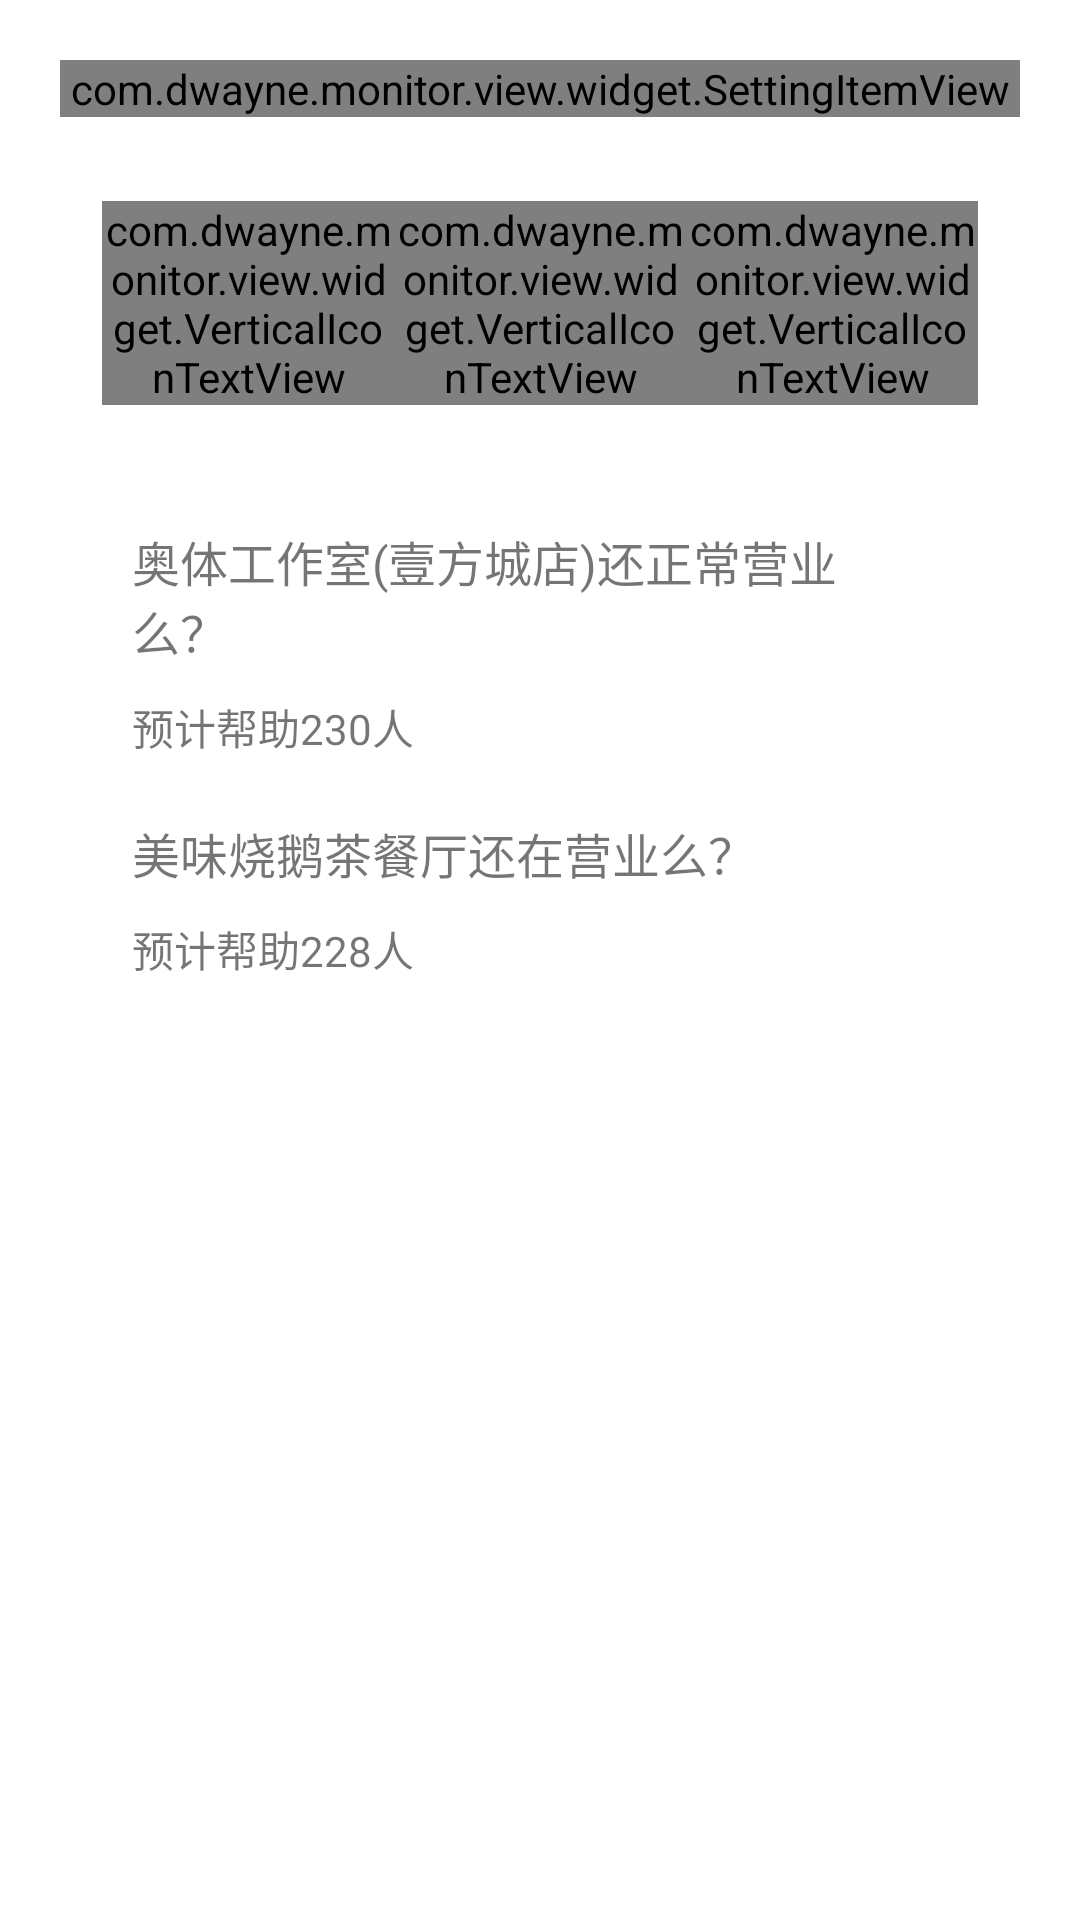

This screen was rendered from an Android layout file. Write that file and the resources it references.
<!-- AndroidManifest.xml: application theme AppTheme -->
<!-- res/layout/user_detail_data_contribute_recycle_item.xml -->
<?xml version="1.0" encoding="utf-8"?>
<LinearLayout xmlns:android="http://schemas.android.com/apk/res/android"
    xmlns:app="http://schemas.android.com/apk/res-auto"
    android:layout_width="match_parent"
    android:layout_height="wrap_content"
    android:background="@color/white"
    android:orientation="vertical"
    android:padding="@dimen/padding_large2">

    <com.dwayne.monitor.view.widget.SettingItemView
        android:layout_width="match_parent"
        android:layout_height="wrap_content"
        app:sivSubtitle="@string/user_detail_see_contribute"
        app:sivSubtitleSize="14dp"
        app:sivSubtitleVisiable="true"
        app:sivTitle="@string/user_detail_data_contribute"
        app:sivTitleBlod="true"
        app:sivTitleColor="@color/user_detail_color_black"
        app:sivTitleSize="18dp" />


    <LinearLayout
        android:layout_width="match_parent"
        android:layout_height="wrap_content"
        android:layout_marginTop="@dimen/padding_large"
        android:background="@drawable/user_detail_medal_rect_bg"
        android:orientation="vertical"
        android:padding="@dimen/padding_large">

        <LinearLayout
            android:id="@+id/ll_container"
            android:layout_width="match_parent"
            android:layout_height="wrap_content"
            android:layout_marginBottom="@dimen/padding_size"
            android:orientation="horizontal">

            <com.dwayne.monitor.view.widget.VerticalIconTextView
                android:layout_width="0dp"
                android:layout_height="wrap_content"
                android:layout_weight="1"
                app:vitIcon="@drawable/user_detail_loc_unlock_icon"
                app:vitTitle="@string/user_detail_loc_unlock" />

            <com.dwayne.monitor.view.widget.VerticalIconTextView
                android:layout_width="0dp"
                android:layout_height="wrap_content"
                android:layout_weight="1"
                app:vitIcon="@drawable/user_detail_add_loc_icon"
                app:vitTitle="@string/user_detail_add_loc" />

            <com.dwayne.monitor.view.widget.VerticalIconTextView
                android:layout_width="0dp"
                android:layout_height="wrap_content"
                android:layout_weight="1"
                app:vitIcon="@drawable/user_detail_add_merchant_icon"
                app:vitTitle="@string/user_detail_add_merchant" />

        </LinearLayout>


        <View
            android:layout_width="match_parent"
            android:layout_height="1px"
            android:layout_margin="@dimen/padding_size"
            android:background="@drawable/common_line" />

        <RelativeLayout
            android:layout_width="match_parent"
            android:layout_height="wrap_content"
            android:layout_margin="@dimen/padding_size">

            <TextView
                android:id="@+id/tv_question1"
                style="@style/NormalTextTheme.BaseTextTheme"
                android:layout_alignParentStart="true"
                android:layout_toStartOf="@id/tv_to_answer1"
                android:text="@string/user_detail_contribute_question1"
                android:textColor="@color/user_detail_title_color" />

            <TextView
                android:id="@+id/tv_to_answer1"
                style="@style/UserDetailRectCircleText"
                android:layout_alignParentEnd="true"
                android:layout_marginStart="@dimen/padding_size"
                android:background="@drawable/user_detail_login_rect_bg"
                android:drawablePadding="4dp"
                android:paddingLeft="@dimen/padding_large2"
                android:paddingRight="@dimen/padding_large2"
                android:text="@string/user_detail_to_answer" />

            <TextView
                style="@style/SmallTextTheme.BaseTextTheme"
                android:layout_below="@id/tv_question1"
                android:layout_alignParentStart="true"
                android:layout_marginTop="@dimen/padding_size"
                android:text="@string/user_detail_help_count230"
                android:textColor="@color/user_detail_gray_color" />

        </RelativeLayout>

        <RelativeLayout
            android:layout_width="match_parent"
            android:layout_height="wrap_content"
            android:layout_margin="@dimen/padding_size">

            <TextView
                android:id="@+id/tv_question2"
                style="@style/NormalTextTheme.BaseTextTheme"
                android:layout_alignParentStart="true"
                android:layout_toStartOf="@id/tv_to_answer2"
                android:text="@string/user_detail_contribute_question2"
                android:textColor="@color/user_detail_title_color" />

            <TextView
                android:id="@+id/tv_to_answer2"
                style="@style/UserDetailRectCircleText"
                android:layout_alignParentEnd="true"
                android:layout_marginStart="@dimen/padding_size"
                android:paddingLeft="@dimen/padding_large2"
                android:paddingRight="@dimen/padding_large2"

                android:background="@drawable/user_detail_login_rect_bg"
                android:drawablePadding="4dp"
                android:text="@string/user_detail_to_answer" />

            <TextView
                style="@style/SmallTextTheme.BaseTextTheme"
                android:layout_below="@id/tv_question2"
                android:layout_alignParentStart="true"
                android:layout_marginTop="@dimen/padding_size"
                android:text="@string/user_detail_help_count228"
                android:textColor="@color/user_detail_gray_color" />

        </RelativeLayout>
    </LinearLayout>


</LinearLayout>
<!-- resources referenced by this layout -->
<resources>
  <color name="white">#FFFFFF</color>
  <dimen name="padding_large">14dp</dimen>
  <dimen name="padding_large2">20dp</dimen>
  <dimen name="padding_size">10dp</dimen>
  <string name="user_detail_add_loc">地点新增</string>
  <string name="user_detail_add_merchant">商户新增</string>
  <string name="user_detail_contribute_question1">奥体工作室(壹方城店)还正常营业么？</string>
  <string name="user_detail_contribute_question2">美味烧鹅茶餐厅还在营业么？</string>
  <string name="user_detail_data_contribute">数据贡献</string>
  <string name="user_detail_help_count228">预计帮助228人</string>
  <string name="user_detail_help_count230">预计帮助230人</string>
  <string name="user_detail_loc_unlock">地点解密</string>
  <string name="user_detail_see_contribute">查看贡献进度</string>
  <string name="user_detail_to_answer">去回答</string>
  <style name="NormalTextTheme.BaseTextTheme" parent="BaseTextTheme">
          <item name="android:textSize" tools:ignore="SpUsage">16dp</item>
      </style>
  <style name="SmallTextTheme.BaseTextTheme" parent="BaseTextTheme">
          <item name="android:textSize" tools:ignore="SpUsage">14dp</item>
      </style>
  <style name="AppTheme" parent="Theme.AppCompat.Light.NoActionBar">
          
          <item name="colorPrimary">@color/colorPrimary</item>
          
          <item name="colorAccent">@color/colorAccent</item>
          <item name="windowNoTitle">true</item>
          <item name="actionOverflowMenuStyle">@style/OverflowMenu</item>
          <item name="actionOverflowButtonStyle">@style/OverflowButtonStyle</item>
      </style>
  <style name="BaseTextTheme">
          <item name="android:layout_width">wrap_content</item>
          <item name="android:layout_height">wrap_content</item>
          <item name="android:gravity">center_vertical</item>
      </style>
  <color name="colorPrimary">#008577</color>
  <color name="colorAccent">@color/blue_color</color>
  <style name="OverflowMenu" parent="Base.Widget.AppCompat.PopupMenu.Overflow">
          <item name="overlapAnchor">false</item>
          <item name="android:popupBackground">@color/colorPrimary</item>
      </style>
  <style name="OverflowButtonStyle" parent="Base.Widget.AppCompat.ActionButton.Overflow">
          <item name="android:src">@drawable/ic_more</item>
      </style>
  <color name="blue_color">#4287FF</color>
  <!-- drawable ic_more (drawable) -->
  <vector android:height="20dp" android:viewportHeight="1024"
      android:viewportWidth="1024" android:width="20dp" xmlns:android="http://schemas.android.com/apk/res/android">
      <path android:fillColor="#ffffff" android:pathData="M365.07,197.39c0,0 0,0 0,0 0,58.57 47.48,106.05 106.05,106.05 58.57,0 106.05,-47.48 106.05,-106.05 0,0 0,0 0,0 0,-58.57 -47.48,-106.05 -106.05,-106.05 -58.57,0 -106.05,47.48 -106.05,106.05 0,0 0,0 0,0z"/>
      <path android:fillColor="#ffffff" android:pathData="M365.07,512c0,0 0,0 0,0 0,58.57 47.48,106.05 106.05,106.05 58.57,0 106.05,-47.48 106.05,-106.05 0,0 0,0 0,0 0,-58.57 -47.48,-106.05 -106.05,-106.05 -58.57,0 -106.05,47.48 -106.05,106.05 0,0 0,0 0,0z"/>
      <path android:fillColor="#ffffff" android:pathData="M365.07,826.61c0,0 0,0 0,0 0,58.57 47.48,106.05 106.05,106.05 58.57,0 106.05,-47.48 106.05,-106.05 0,0 0,0 0,0 0,-58.57 -47.48,-106.05 -106.05,-106.05 -58.57,0 -106.05,47.48 -106.05,106.05 0,0 0,0 0,0z"/>
  </vector>
</resources>
